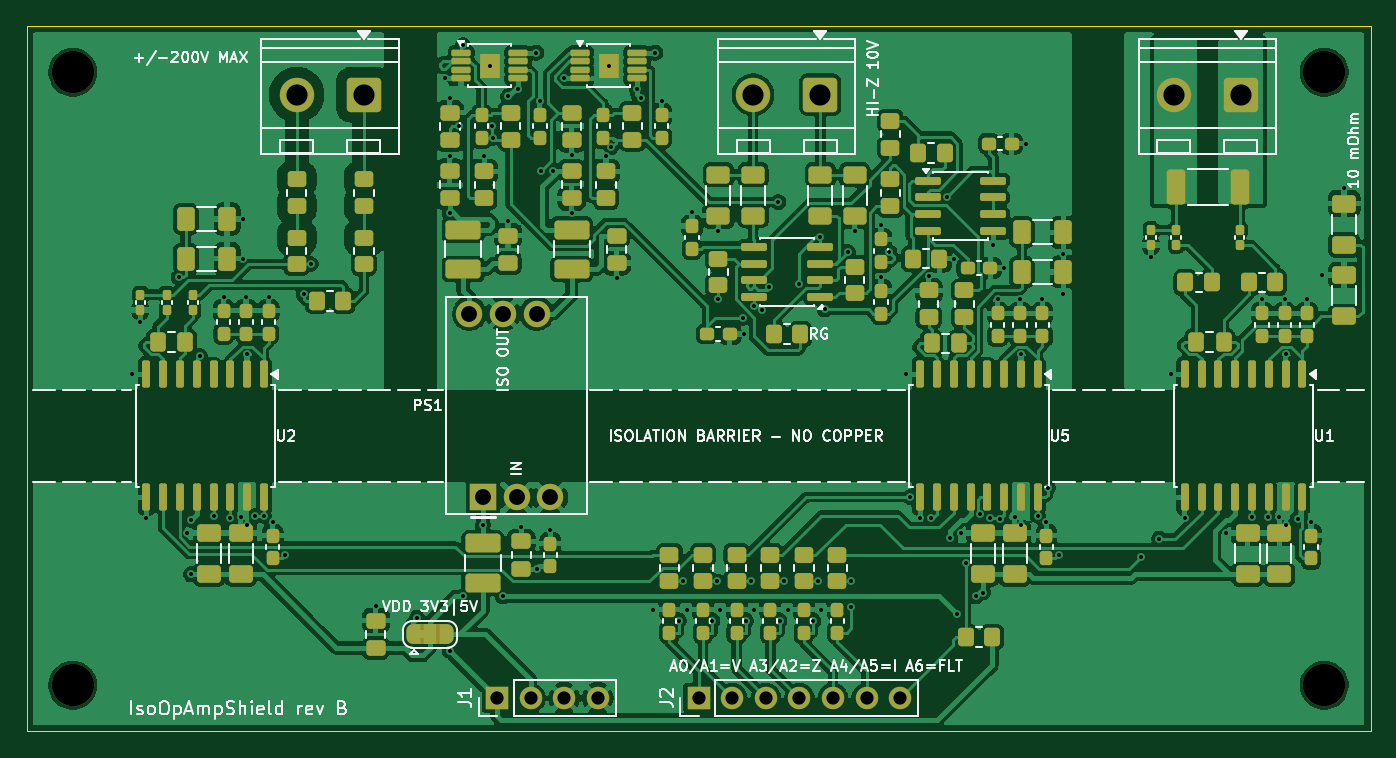
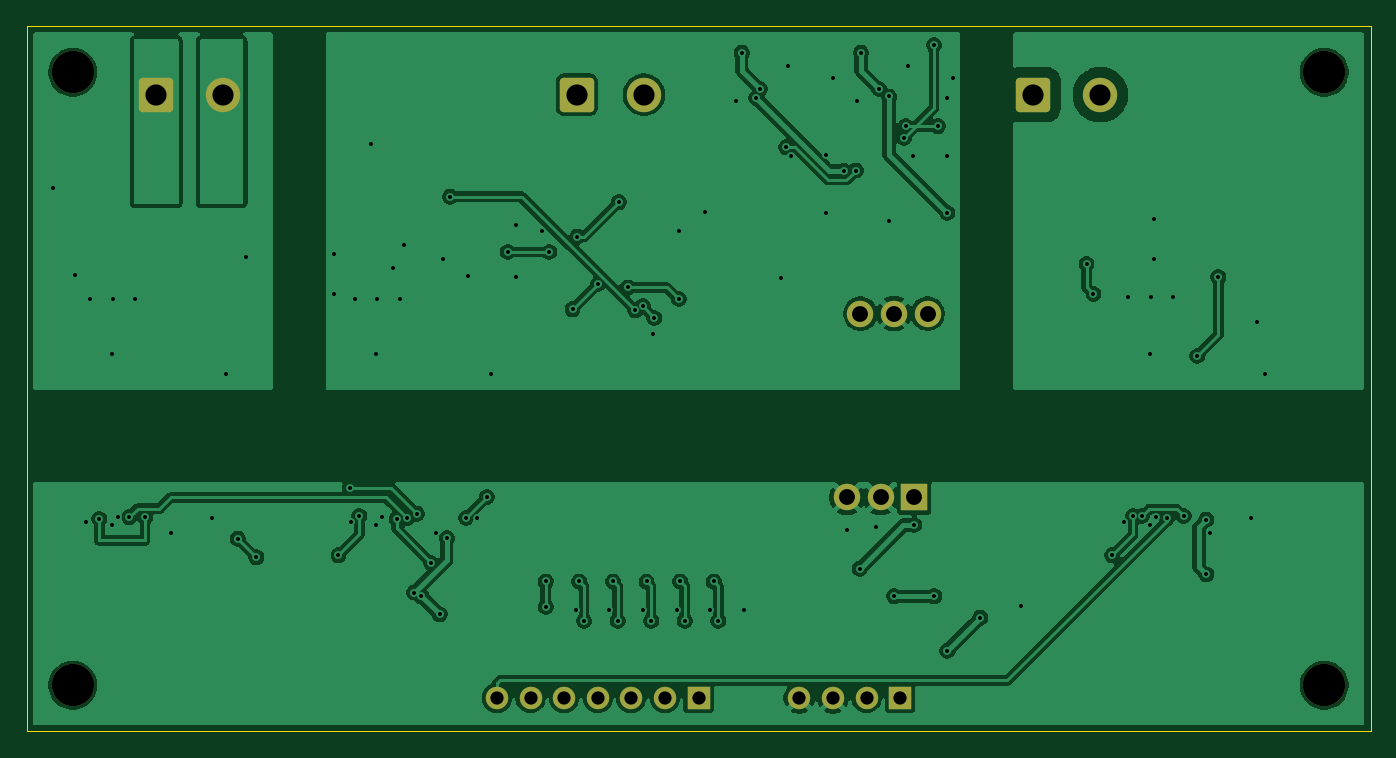
Circuit board: 11 layer files. Board 101.6 x 53.3 mm.
- bottom_copper: IsoOpAmpShield-B_Cu.gbl (123899 bytes)
- bottom_mask: IsoOpAmpShield-B_Mask.gbs (2375 bytes)
- paste: IsoOpAmpShield-B_Paste.gbp (520 bytes)
- bottom_silk: IsoOpAmpShield-B_Silkscreen.gbo (2385 bytes)
- outline: IsoOpAmpShield-Edge_Cuts.gm1 (686 bytes)
- top_copper: IsoOpAmpShield-F_Cu.gtl (317044 bytes)
- top_mask: IsoOpAmpShield-F_Mask.gts (16048 bytes)
- paste: IsoOpAmpShield-F_Paste.gtp (13616 bytes)
- top_silk: IsoOpAmpShield-F_Silkscreen.gto (89886 bytes)
- drill: IsoOpAmpShield-NPTH.drl (414 bytes)
- drill: IsoOpAmpShield-PTH.drl (3259 bytes)

=== bottom_copper: IsoOpAmpShield-B_Cu.gbl (123899 bytes, source omitted) ===
=== bottom_mask: IsoOpAmpShield-B_Mask.gbs (2375 bytes, source withheld) ===
=== paste: IsoOpAmpShield-B_Paste.gbp ===
G04 #@! TF.GenerationSoftware,KiCad,Pcbnew,10.99.0-unknown-bp.6*
G04 #@! TF.CreationDate,2026-11-22T16:57:09-06:00*
G04 #@! TF.ProjectId,IsoOpAmpShield,49736f4f-7041-46d7-9053-6869656c642e,B*
G04 #@! TF.SameCoordinates,Original*
G04 #@! TF.FileFunction,Paste,Bot*
G04 #@! TF.FilePolarity,Positive*
%FSLAX46Y46*%
G04 Gerber Fmt 4.6, Leading zero omitted, Abs format (unit mm)*
G04 Created by KiCad (PCBNEW 10.99.0-unknown-bp.6) date 2026-11-22 16:57:09*
%MOMM*%
%LPD*%
G01*
G04 APERTURE LIST*
G04 APERTURE END LIST*
M02*

=== bottom_silk: IsoOpAmpShield-B_Silkscreen.gbo (2385 bytes, source withheld) ===
=== outline: IsoOpAmpShield-Edge_Cuts.gm1 ===
G04 #@! TF.GenerationSoftware,KiCad,Pcbnew,10.99.0-unknown-bp.6*
G04 #@! TF.CreationDate,2026-11-22T16:57:09-06:00*
G04 #@! TF.ProjectId,IsoOpAmpShield,49736f4f-7041-46d7-9053-6869656c642e,B*
G04 #@! TF.SameCoordinates,Original*
G04 #@! TF.FileFunction,Profile,NP*
%FSLAX46Y46*%
G04 Gerber Fmt 4.6, Leading zero omitted, Abs format (unit mm)*
G04 Created by KiCad (PCBNEW 10.99.0-unknown-bp.6) date 2026-11-22 16:57:09*
%MOMM*%
%LPD*%
G01*
G04 APERTURE LIST*
G04 #@! TA.AperFunction,Profile*
%ADD10C,0.100000*%
G04 #@! TD*
G04 APERTURE END LIST*
D10*
X100000000Y-100000000D02*
X201600000Y-100000000D01*
X201600000Y-153340000D01*
X100000000Y-153340000D01*
X100000000Y-100000000D01*
M02*

=== top_copper: IsoOpAmpShield-F_Cu.gtl (317044 bytes, source omitted) ===
=== top_mask: IsoOpAmpShield-F_Mask.gts (16048 bytes, source omitted) ===
=== paste: IsoOpAmpShield-F_Paste.gtp (13616 bytes, source omitted) ===
=== top_silk: IsoOpAmpShield-F_Silkscreen.gto (89886 bytes, source omitted) ===
=== drill: IsoOpAmpShield-NPTH.drl ===
M48
; DRILL file KiCad 10.99.0-unknown-bp.6 date 2026-11-22T16:57:10
; FORMAT={-:-/ absolute / metric / decimal}
; #@! TF.CreationDate,2026-11-22T16:57:10-06:00
; #@! TF.GenerationSoftware,Kicad,Pcbnew,10.99.0-unknown-bp.6
; #@! TF.FileFunction,NonPlated,1,4,NPTH
FMAT,2
METRIC
; #@! TA.AperFunction,NonPlated,NPTH,ComponentDrill
T1C3.200
%
G90
G05
T1
X103.5Y-103.5
X103.5Y-149.84
X198.1Y-103.5
X198.1Y-149.84
M30

=== drill: IsoOpAmpShield-PTH.drl ===
M48
; DRILL file KiCad 10.99.0-unknown-bp.6 date 2026-11-22T16:57:10
; FORMAT={-:-/ absolute / metric / decimal}
; #@! TF.CreationDate,2026-11-22T16:57:10-06:00
; #@! TF.GenerationSoftware,Kicad,Pcbnew,10.99.0-unknown-bp.6
; #@! TF.FileFunction,Plated,1,4,PTH
FMAT,2
METRIC
; #@! TA.AperFunction,Plated,PTH,ViaDrill
T1C0.300
; #@! TA.AperFunction,Plated,PTH,ComponentDrill
T2C1.000
; #@! TA.AperFunction,Plated,PTH,ComponentDrill
T3C1.200
; #@! TA.AperFunction,Plated,PTH,ComponentDrill
T4C1.600
%
G90
G05
T1
X108.005Y-126.35
X108.6Y-122.38
X109.055Y-137.2
X111.512Y-119.0
X112.15Y-138.338
X112.425Y-137.338
X112.425Y-141.463
X113.087Y-124.95
X114.135Y-137.05
X114.9Y-120.475
X115.405Y-137.225
X116.2Y-137.15
X116.35Y-114.6
X116.35Y-117.6
X116.6Y-120.475
X116.675Y-124.8
X116.675Y-137.725
X117.285Y-137.05
X117.945Y-137.05
X118.3Y-120.475
X118.6Y-137.475
X119.52Y-140.025
X120.945Y-120.275
X121.47Y-118.0
X126.4Y-143.85
X129.51Y-144.75
X131.6Y-103.975
X131.985Y-147.225
X132.0Y-105.45
X132.0Y-109.85
X132.0Y-114.137
X132.7Y-107.587
X132.975Y-143.112
X133.0Y-101.462
X134.5Y-137.737
X134.6Y-109.875
X135.0Y-103.0
X135.15Y-107.587
X135.275Y-108.462
X136.0Y-143.112
X136.4Y-105.337
X136.4Y-114.75
X137.15Y-104.775
X137.4Y-137.85
X138.525Y-102.025
X138.625Y-141.037
X138.8Y-105.675
X138.925Y-110.938
X139.6Y-138.075
X139.825Y-110.962
X140.6Y-103.975
X141.2Y-109.75
X141.2Y-114.15
X143.8Y-109.875
X144.0Y-103.0
X144.175Y-109.188
X144.6Y-119.05
X146.15Y-104.775
X146.425Y-105.462
X147.375Y-144.137
X147.525Y-102.025
X148.0Y-105.675
X149.3Y-144.975
X149.65Y-142.0
X149.915Y-144.137
X150.3Y-114.075
X151.84Y-144.975
X152.19Y-142.0
X152.3Y-115.525
X152.3Y-120.65
X152.455Y-144.137
X154.15Y-122.08
X154.225Y-123.3
X154.38Y-144.975
X154.73Y-142.0
X154.995Y-144.137
X155.025Y-121.205
X155.575Y-121.495
X156.15Y-119.775
X156.825Y-113.325
X156.92Y-144.975
X157.27Y-142.0
X157.535Y-144.137
X158.4Y-119.495
X159.46Y-144.975
X159.81Y-142.0
X159.975Y-115.95
X160.075Y-144.137
X160.325Y-121.42
X162.075Y-117.09
X162.35Y-142.0
X162.35Y-143.925
X162.6Y-115.525
X164.6Y-115.075
X164.6Y-118.975
X165.225Y-117.09
X166.505Y-126.35
X166.805Y-135.625
X167.555Y-137.2
X168.2Y-118.875
X168.38Y-137.2
X169.575Y-112.92
X169.825Y-138.713
X170.125Y-117.6
X170.375Y-144.487
X170.65Y-138.338
X171.0Y-140.6
X171.75Y-143.112
X172.11Y-136.875
X172.3Y-142.838
X172.855Y-137.225
X173.075Y-116.555
X173.4Y-120.675
X173.625Y-137.275
X173.925Y-118.3
X174.7Y-137.15
X175.1Y-120.675
X175.175Y-124.8
X175.175Y-137.725
X175.525Y-108.9
X176.445Y-137.05
X176.8Y-120.675
X177.1Y-137.475
X177.185Y-134.95
X178.02Y-140.025
X178.362Y-117.25
X178.362Y-120.25
X184.225Y-140.175
X185.0Y-117.48
X185.625Y-138.775
X186.505Y-126.35
X187.555Y-137.2
X190.65Y-138.338
X192.635Y-137.15
X193.4Y-120.675
X193.85Y-137.15
X194.7Y-137.15
X195.1Y-120.675
X195.175Y-124.8
X195.175Y-137.725
X196.095Y-137.275
X196.8Y-120.675
X197.1Y-137.475
X197.95Y-118.837
X199.6Y-112.25
T2
X135.56Y-150.8
X138.1Y-150.8
X140.64Y-150.8
X143.18Y-150.8
X150.8Y-150.8
X153.34Y-150.8
X155.88Y-150.8
X158.42Y-150.8
X160.96Y-150.8
X163.5Y-150.8
X166.04Y-150.8
T3
X133.48Y-121.75
X134.5Y-135.65
X136.02Y-121.75
X137.04Y-135.65
X138.56Y-121.75
X139.58Y-135.65
T4
X120.42Y-105.2
X125.5Y-105.2
X154.92Y-105.2
X160.0Y-105.2
X186.72Y-105.2
X191.8Y-105.2
M30
